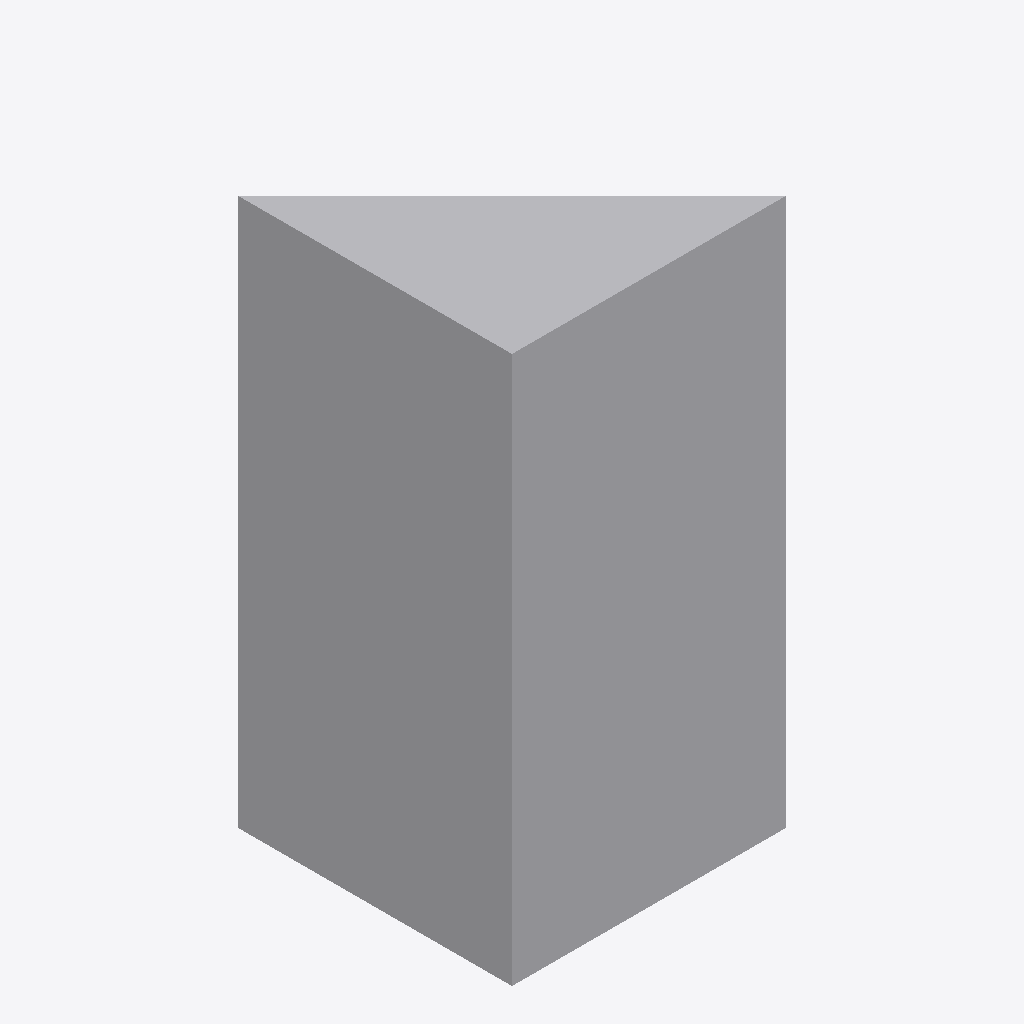
Isometric view of an IFC building model (IFC-SPF (STEP), schema IFC4, length unit metre), seen from the south-west, elements coloured by IFC class: 1 other element (light grey).
Extent 1.0 m × 1.0 m × 2.0 m (x, y, z). Elements (1): 1 IfcBuildingElementProxy.

HEADER;
FILE_DESCRIPTION(('SketchyUp export, tessellated geometry'),'2;1');
FILE_NAME('ifc-rv-tessellation-with-individual-colors.ifc','2026-01-02T03:04:05',(''),(''),'IfcOpenShell 0.9.0','SketchyUp 1.6.0','');
FILE_SCHEMA(('IFC4'));
ENDSEC;
DATA;
#21=IFCPROJECT('2yXUajt9D3DwMqV1WYGofM',#5,'IfcProject',$,$,'IfcProject',$,(#11),#7);
#22=IFCBUILDING('0AcaWYX890yeVBaPRCfpNi',#5,'IfcBuilding',$,$,#23,$,$,.ELEMENT.,$,$,$);
#28=IFCBUILDINGELEMENTPROXY('3VRU6T9_18bPNzxvGkzDIj',#5,'BuildingElementProxy',$,'BuildingElementProxy',#29,#40,$,.NOTDEFINED.);
ENDSEC;
